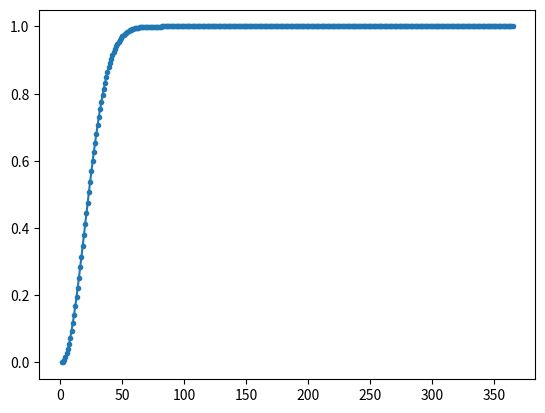

This chart was generated by the following Python code:
#!/usr/bin/python
# -*- coding:utf-8 -*-
# This program shows the probability that at least two students
# were born on the same day in a class as the number of students
# increases from 1 to 365


import matplotlib.pyplot as plt

N = []
P = []
product = 1
for i in range(1, 366):
    N.append(i)
print(len(N))
for i in range(1, 366):
    numerator = 1
    for x in range(1, i+1):
        numerator = numerator*(366-x)
    P.append(1-(numerator)/(pow(365, i)))
    print(P[i-1])
plt.plot(N, P, marker='.')
plt.show()
